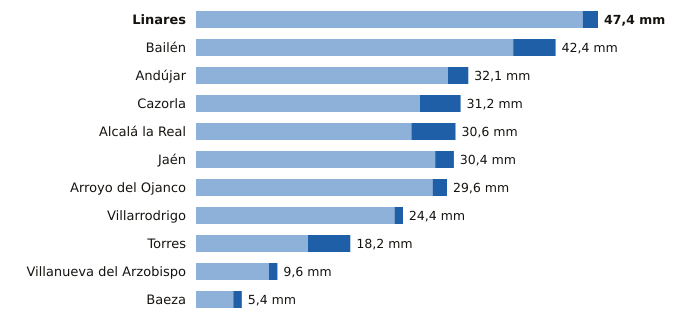

The table this chart was drawn from, first rows:
estacion, provincia, indicativo, mm_6_dias_anteriores, mm_hoy, mm_7_dias, horas_de_hoy
Linares, Jaén, 5279X, 45.6, 1.8, 47.4, 14
Bailén, Jaén, 5281X, 37.4, 5.0, 42.4, 14
Andújar, Jaén, 5298X, 29.7, 2.4, 32.1, 15
Cazorla, Jaén, 5038Y, 26.4, 4.8, 31.2, 15
Alcalá la Real, Jaén, 5406X, 25.4, 5.2, 30.6, 15
Jaén, Jaén, 5270B, 28.2, 2.2, 30.4, 15
Arroyo del Ojanco, Jaén, 5181D, 27.9, 1.7, 29.6, 15
Villarrodrigo, Jaén, 5192, 23.4, 1.0, 24.4, 15
Torres, Jaén, 5165X, 13.2, 5.0, 18.2, 14
Villanueva del Arzobispo, Jaén, 5210X, 8.6, 1.0, 9.6, 14
Baeza, Jaén, 5164B, 4.4, 1.0, 5.4, 15
